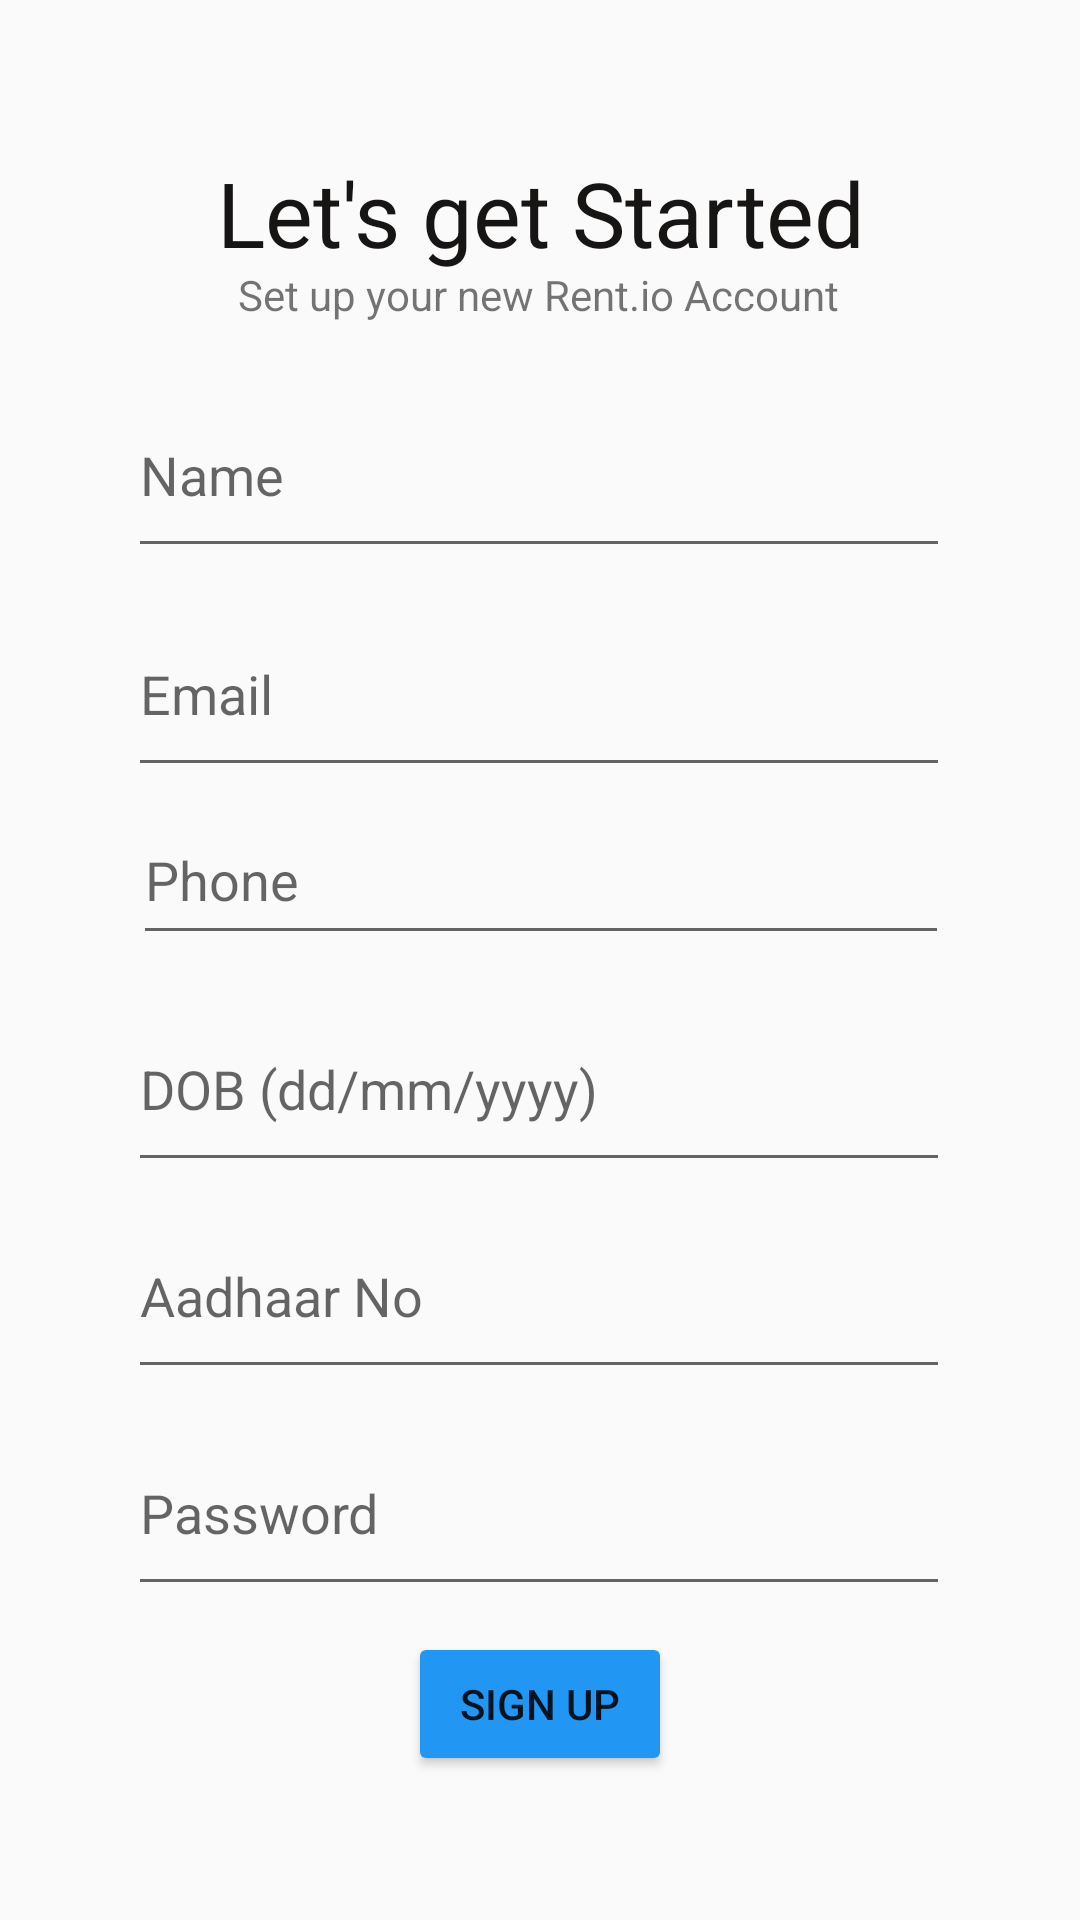

Reconstruct the res/layout file that produces this screen, plus the resources it refers to.
<!-- AndroidManifest.xml: application theme Theme.RentIO -->
<!-- res/layout/activity_signup.xml -->
<?xml version="1.0" encoding="utf-8"?>
<androidx.constraintlayout.widget.ConstraintLayout xmlns:android="http://schemas.android.com/apk/res/android"
    xmlns:app="http://schemas.android.com/apk/res-auto"
    xmlns:tools="http://schemas.android.com/tools"
    android:layout_width="match_parent"
    android:layout_height="match_parent"
    android:foregroundTint="#CA1D1D"
    tools:context=".signup">

    <TextView
        android:id="@+id/textView6"
        android:layout_width="231dp"
        android:layout_height="43dp"
        android:text="@string/let_s_get_started"
        android:textAlignment="center"
        android:textColor="#171414"
        android:textSize="30sp"
        app:layout_constraintBottom_toBottomOf="parent"
        app:layout_constraintEnd_toEndOf="parent"
        app:layout_constraintStart_toStartOf="parent"
        app:layout_constraintTop_toTopOf="parent"
        app:layout_constraintVertical_bias="0.085" />

    <EditText
        android:id="@+id/et_name"
        android:layout_width="274dp"
        android:layout_height="65dp"
        android:drawableTint="#100E0E"
        android:ems="10"
        android:foregroundTint="#191717"
        android:hint="@string/name"
        android:inputType="textPersonName"
        app:layout_constraintBottom_toBottomOf="parent"
        app:layout_constraintEnd_toEndOf="parent"
        app:layout_constraintHorizontal_bias="0.496"
        app:layout_constraintStart_toStartOf="parent"
        app:layout_constraintTop_toTopOf="parent"
        app:layout_constraintVertical_bias="0.216" />

    <EditText
        android:id="@+id/et_email"
        android:layout_width="274dp"
        android:layout_height="65dp"
        android:ems="10"
        android:hint="@string/email"
        android:inputType="textEmailAddress"
        app:layout_constraintBottom_toBottomOf="parent"
        app:layout_constraintEnd_toEndOf="parent"
        app:layout_constraintHorizontal_bias="0.496"
        app:layout_constraintStart_toStartOf="parent"
        app:layout_constraintTop_toTopOf="parent"
        app:layout_constraintVertical_bias="0.343" />

    <EditText
        android:id="@+id/et_phone"
        android:layout_width="272dp"
        android:layout_height="53dp"
        android:ems="10"
        android:hint="@string/phone"
        android:inputType="phone"
        app:layout_constraintBottom_toBottomOf="parent"
        app:layout_constraintEnd_toEndOf="parent"
        app:layout_constraintHorizontal_bias="0.503"
        app:layout_constraintStart_toStartOf="parent"
        app:layout_constraintTop_toTopOf="parent"
        app:layout_constraintVertical_bias="0.452" />

    <EditText
        android:id="@+id/et_date"
        android:layout_width="274dp"
        android:layout_height="65dp"
        android:clickable="true"
        android:ems="10"
        android:focusable="true"
        android:hint="@string/dob"
        app:layout_constraintBottom_toBottomOf="parent"
        app:layout_constraintEnd_toEndOf="parent"
        app:layout_constraintHorizontal_bias="0.496"
        app:layout_constraintStart_toStartOf="parent"
        app:layout_constraintTop_toTopOf="parent"
        app:layout_constraintVertical_bias="0.572" />

    <EditText
        android:id="@+id/et_pass"
        android:layout_width="274dp"
        android:layout_height="65dp"
        android:ems="10"
        android:hint="@string/password"
        android:inputType="textPassword"
        app:layout_constraintBottom_toBottomOf="parent"
        app:layout_constraintEnd_toEndOf="parent"
        app:layout_constraintHorizontal_bias="0.496"
        app:layout_constraintStart_toStartOf="parent"
        app:layout_constraintTop_toTopOf="parent"
        app:layout_constraintVertical_bias="0.818" />

    <TextView
        android:id="@+id/textView7"
        android:layout_width="wrap_content"
        android:layout_height="wrap_content"
        android:text="@string/set_up_your_new_rent_io_account"
        app:layout_constraintBottom_toBottomOf="parent"
        app:layout_constraintEnd_toEndOf="parent"
        app:layout_constraintHorizontal_bias="0.497"
        app:layout_constraintStart_toStartOf="parent"
        app:layout_constraintTop_toTopOf="parent"
        app:layout_constraintVertical_bias="0.143" />

    <Button
        android:id="@+id/btn_signup"
        android:layout_width="wrap_content"
        android:layout_height="wrap_content"
        android:backgroundTint="#2196F3"
        android:text="@string/sign_up"
        app:layout_constraintBottom_toBottomOf="parent"
        app:layout_constraintEnd_toEndOf="parent"
        app:layout_constraintStart_toStartOf="parent"
        app:layout_constraintTop_toTopOf="parent"
        app:layout_constraintVertical_bias="0.919" />

    <EditText
        android:id="@+id/et_aadhaarno"
        android:layout_width="274dp"
        android:layout_height="65dp"
        android:ems="10"
        android:hint="@string/aadhaar_no"
        android:inputType="number"
        app:layout_constraintBottom_toBottomOf="parent"
        app:layout_constraintEnd_toEndOf="parent"
        app:layout_constraintHorizontal_bias="0.496"
        app:layout_constraintStart_toStartOf="parent"
        app:layout_constraintTop_toTopOf="parent"
        app:layout_constraintVertical_bias="0.692" />


</androidx.constraintlayout.widget.ConstraintLayout>
<!-- resources referenced by this layout -->
<resources>
  <string name="aadhaar_no">Aadhaar No</string>
  <string name="dob"> DOB (dd/mm/yyyy)</string>
  <string name="email">Email</string>
  <string name="let_s_get_started">Let\'s get Started</string>
  <string name="name">Name</string>
  <string name="password">Password</string>
  <string name="phone">Phone</string>
  <string name="set_up_your_new_rent_io_account">Set up your new Rent.io Account</string>
  <string name="sign_up">sign up</string>
  <style name="Theme.RentIO" parent="Theme.AppCompat.Light.NoActionBar">
          
          <item name="colorPrimary">@color/purple_500</item>
          <item name="colorPrimaryVariant">@color/black</item>
          <item name="colorOnPrimary">@color/white</item>
          
          <item name="colorSecondary">@color/teal_200</item>
          <item name="colorSecondaryVariant">@color/teal_700</item>
          <item name="colorOnSecondary">@color/black</item>
          
          <item name="android:statusBarColor" tools:targetApi="l">?attr/colorPrimaryVariant</item>
          
      </style>
  <!-- not gathered from this repository: default colours our renderer supplied (Android Studio template values) -->
  <color name="purple_500">#FF6200EE</color>
  <color name="teal_200">#FF03DAC5</color>
  <color name="teal_700">#FF018786</color>
  <color name="black">#FF000000</color>
  <color name="white">#FFFFFFFF</color>
</resources>
